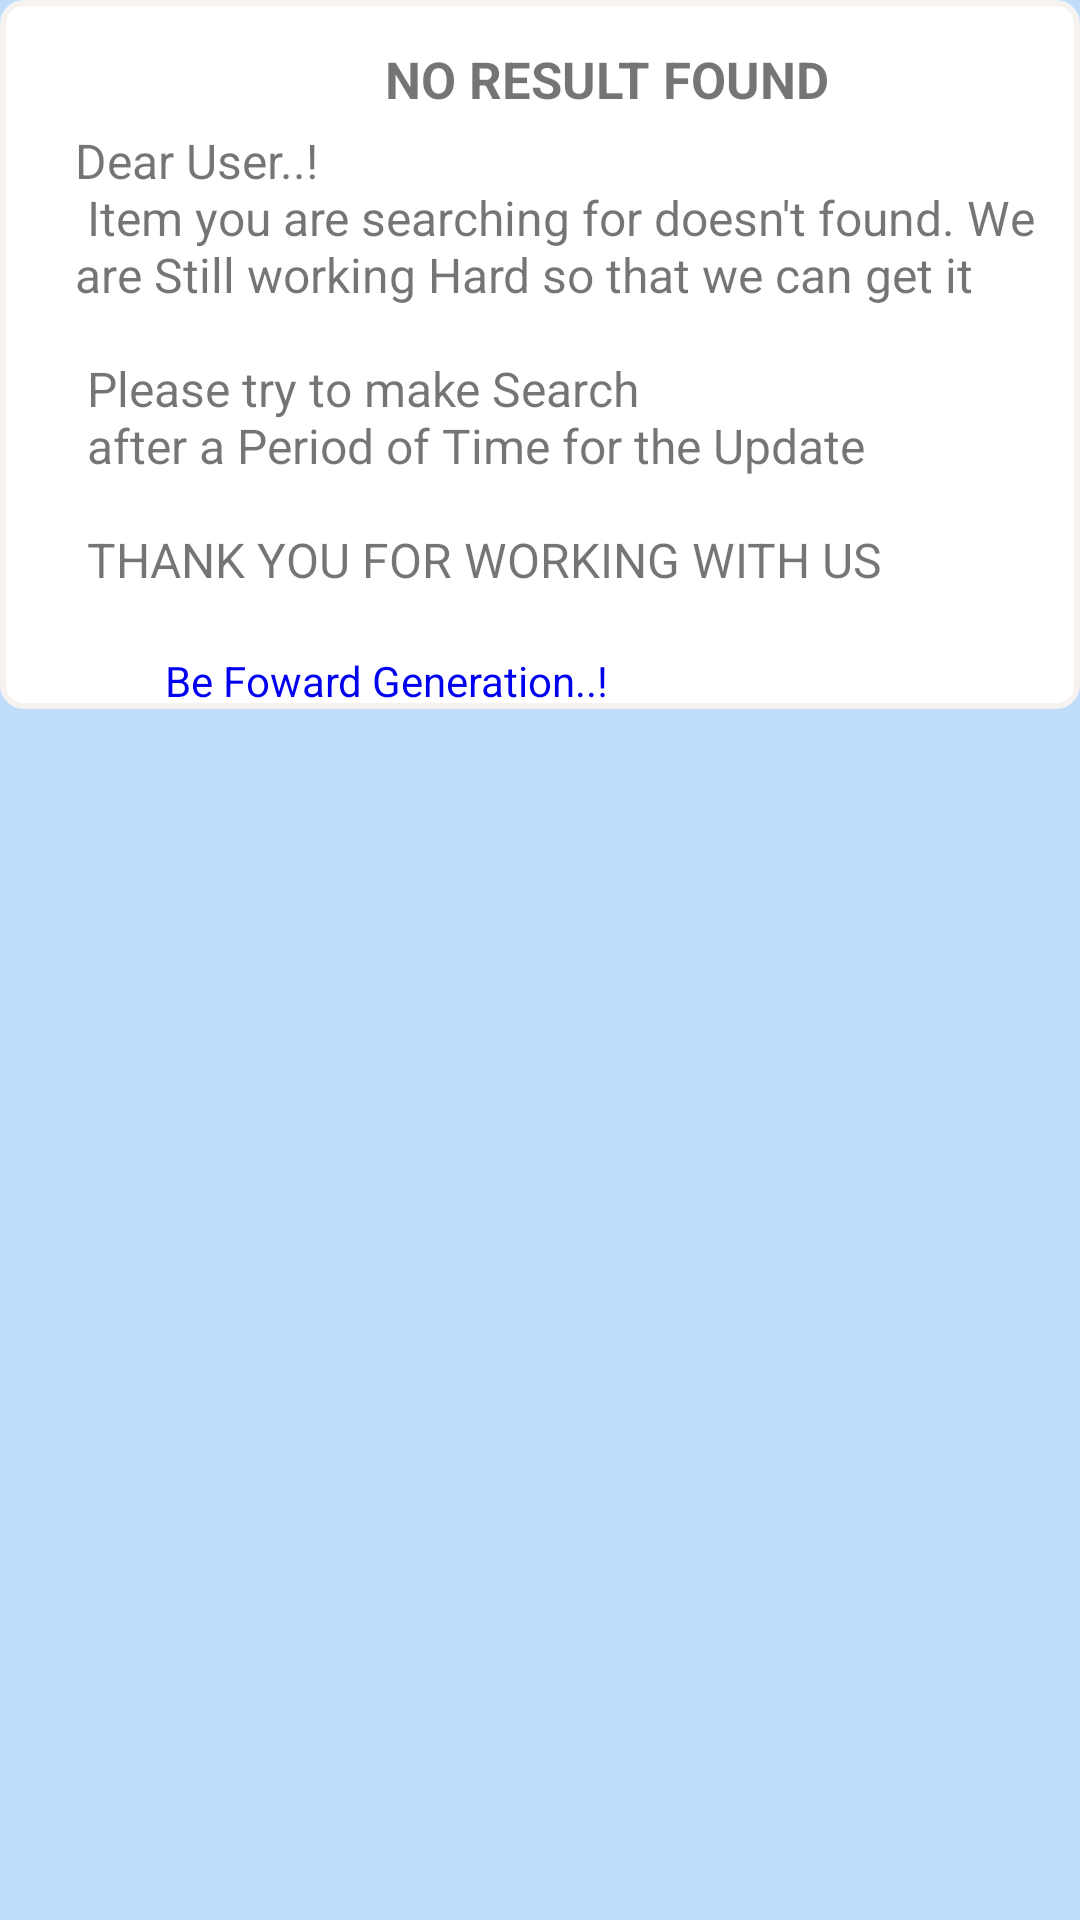

Reconstruct the res/layout file that produces this screen, plus the resources it refers to.
<!-- AndroidManifest.xml: application theme AppTheme -->
<!-- res/layout/fragment_notfound.xml -->
<FrameLayout xmlns:android="http://schemas.android.com/apk/res/android"
    xmlns:tools="http://schemas.android.com/tools" android:layout_width="match_parent"
    android:layout_height="match_parent" tools:context="com.example.bpradmin.igisubizo.notfound"
    android:layout_marginTop="20dp">
    
    <LinearLayout
        android:layout_width="match_parent"
        android:layout_height="wrap_content"
        android:orientation="vertical"
        android:paddingRight="10dp" android:paddingLeft="10dp" android:paddingTop="5dp"
        android:background="@drawable/recyclerview">

        <TextView
            android:layout_width="match_parent"
            android:layout_height="match_parent"
            style="@style/addnew_header"
            android:text="@string/notfoundheader"
            android:layout_marginLeft="45dp"/>
        <TextView
            android:id="@+id/notfoundcontent"
            android:layout_width="match_parent"
            android:layout_height="wrap_content"
            android:text="@string/notfoundcontent"
            style="@style/fontsNormal"
            android:layout_marginTop="5dp" />
        <TextView
            android:layout_width="match_parent"
            android:layout_height="wrap_content"
            android:layout_marginLeft="45dp"
            android:layout_marginTop="20dp"
            android:textColor="#0000f0"
            android:text="@string/footer" />
    </LinearLayout>

</FrameLayout>
<!-- resources referenced by this layout -->
<resources>
  <!-- drawable recyclerview (drawable) -->
  <?xml version="1.0" encoding="utf-8"?>
  <shape
      android:shape="rectangle"
      xmlns:android="http://schemas.android.com/apk/res/android">
      <stroke android:width="2dp" android:color="@color/tvBg"></stroke>
      <corners android:radius="7dp"></corners>
      <solid android:color="@color/white"></solid>
  </shape>
  <string name="footer" translatable="false">Be Foward Generation..!</string>
  <string name="notfoundcontent">Dear User..!\n Item you are searching for doesn\'t found.
      We are Still working Hard so that we can get it\n\n Please try to make Search\n after
      a Period of Time for the Update\n\n
      THANK YOU FOR WORKING WITH US</string>
  <string name="notfoundheader">NO RESULT FOUND</string>
  <style name="addnew_header">
          <item name="android:paddingTop">10dp</item>
          <item name="android:textAlignment" tools:ignore="NewApi">center</item>
          <item name="android:textStyle">bold</item>
          <item name="android:textSize">17dp</item>
      </style>
  <style name="fontsNormal">
          <item name="android:textSize">16dp</item>
          <item name="android:paddingLeft">15dp</item>
          <item name="android:paddingRight">5dp</item>
          <item name="android:color">#000</item>
          <item name="android:layout_marginTop">5dp</item>
          <item name="android:textStyle">normal</item>
      </style>
  <style name="AppTheme" parent="Theme.AppCompat.Light.DarkActionBar">
          <item name="colorPrimary">@color/colorPrimary</item>
          <item name="android:colorAccent" tools:ignore="NewApi">@color/colorAccent</item>
          <item name="android:colorPrimaryDark" tools:ignore="NewApi">@color/colorPrimaryDark</item>
           <item name="android:windowBackground">@color/winBg</item>
          
      </style>
  <color name="tvBg">#f6f2f0</color>
  <color name="white">#ffffff</color>
  <color name="colorPrimary">#0000f6</color>
  <color name="colorAccent">#0000f1</color>
  <color name="colorPrimaryDark">#0060ff</color>
  <color name="winBg">#bfddfb</color>
</resources>
